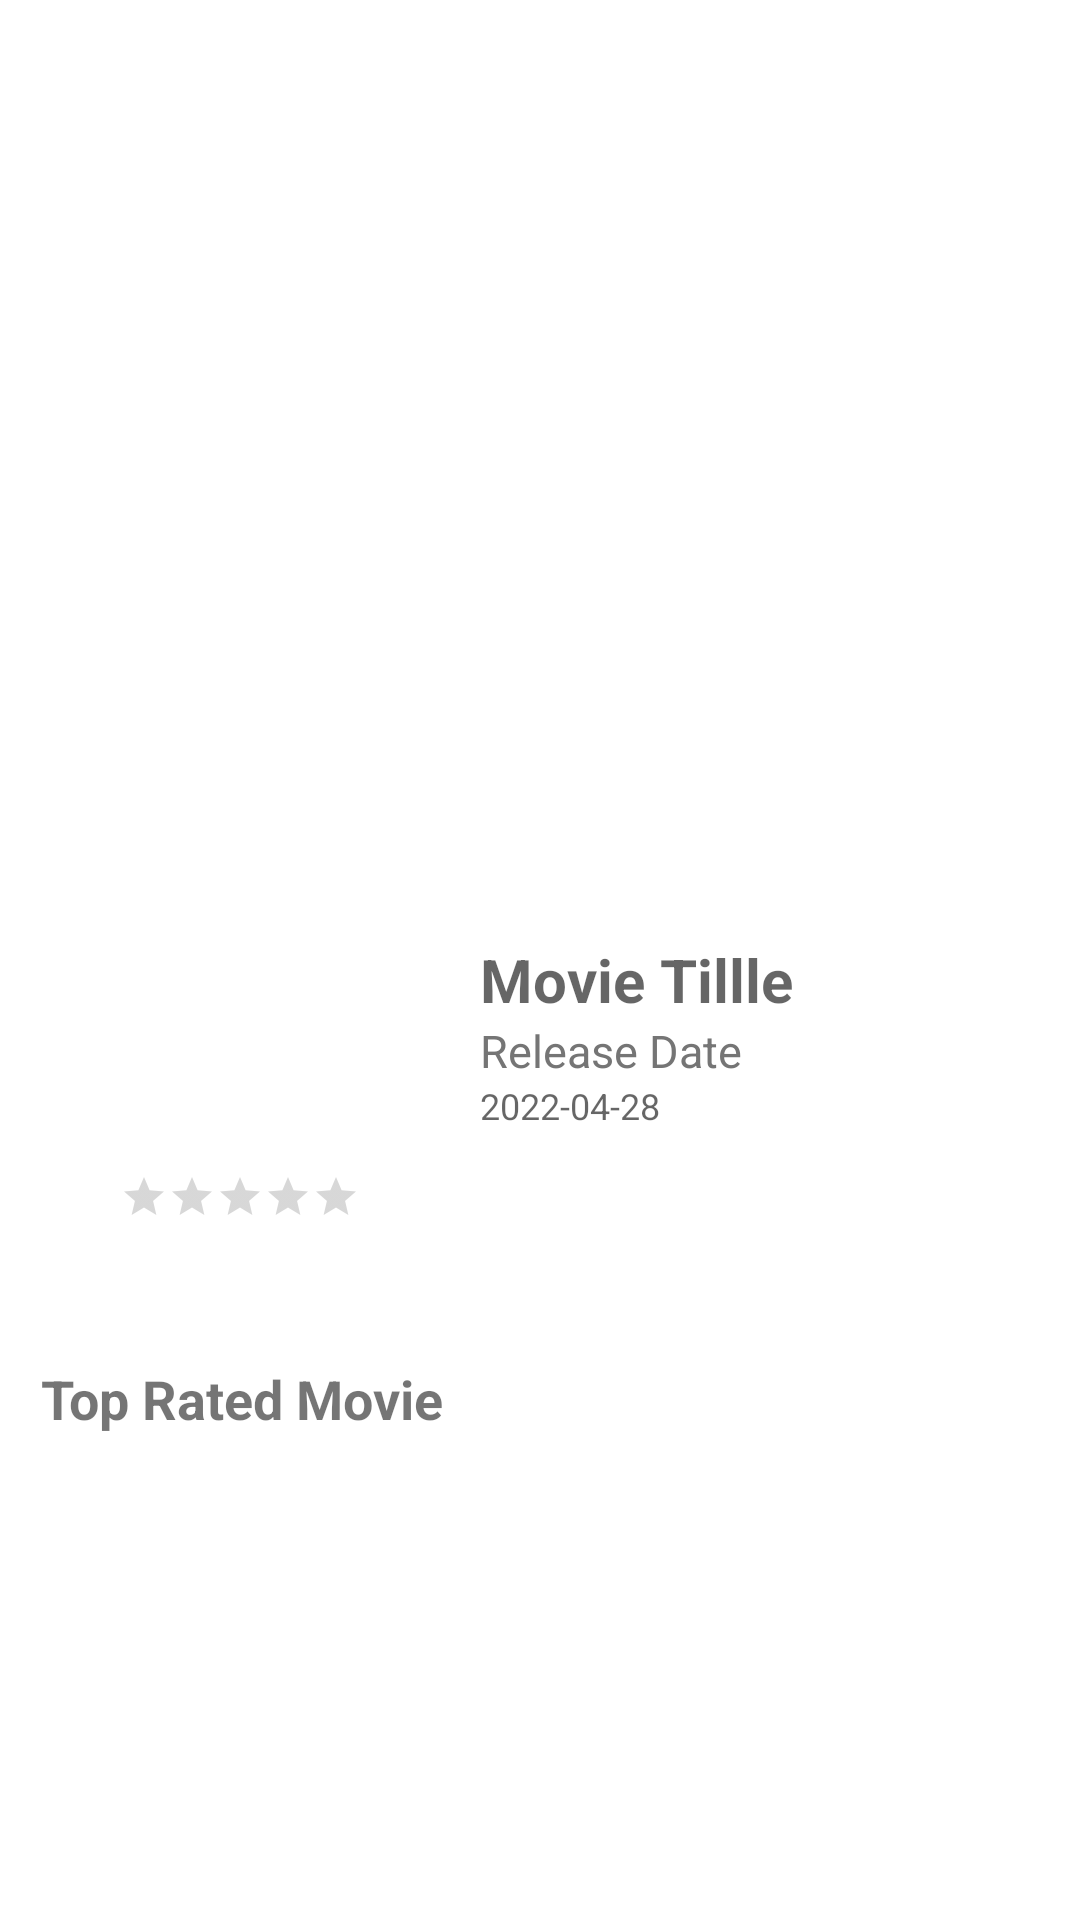

Reconstruct the res/layout file that produces this screen, plus the resources it refers to.
<!-- AndroidManifest.xml: application theme Theme.MyApp -->
<!-- res/layout/activity_movie_details.xml -->
<?xml version="1.0" encoding="utf-8"?>
<androidx.core.widget.NestedScrollView xmlns:android="http://schemas.android.com/apk/res/android"
    xmlns:app="http://schemas.android.com/apk/res-auto"
    xmlns:tools="http://schemas.android.com/tools"
    android:layout_width="match_parent"
    android:layout_height="match_parent"
    android:fillViewport="true">

    <androidx.constraintlayout.widget.ConstraintLayout
        android:layout_width="match_parent"
        android:layout_height="wrap_content">

        <ImageView
            android:id="@+id/movie_backdrop"
            android:layout_width="0dp"
            android:layout_height="0dp"
            app:layout_constraintBottom_toBottomOf="@+id/backdrop_guideline"
            app:layout_constraintEnd_toEndOf="parent"
            app:layout_constraintStart_toStartOf="parent"
            app:layout_constraintTop_toTopOf="parent"
            android:background="@drawable/bposter"/>

        <androidx.cardview.widget.CardView
            android:id="@+id/movie_poster_card"
            android:layout_width="128dp"
            android:layout_height="172dp"
            android:layout_marginStart="16dp"
            android:layout_marginEnd="8dp"
            android:clickable="true"
            android:focusable="true"
            app:cardCornerRadius="15dp"
            app:cardElevation="0dp"
            app:layout_constraintBottom_toBottomOf="@+id/backdrop_guideline"
            app:layout_constraintStart_toStartOf="parent"
            app:layout_constraintTop_toBottomOf="@id/backdrop_guideline">

            <ImageView
                android:id="@+id/movie_poster"
                android:layout_width="match_parent"
                android:layout_height="match_parent"
                android:background="@drawable/sposter"
                />

        </androidx.cardview.widget.CardView>

        <androidx.constraintlayout.widget.Guideline
            android:id="@+id/backdrop_guideline"
            android:layout_width="wrap_content"
            android:layout_height="wrap_content"
            android:orientation="horizontal"
            app:layout_constraintGuide_percent="0.4" />

        <TextView
            android:id="@+id/movie_title"
            android:layout_width="0dp"
            android:hint="Movie Tillle"
            android:layout_height="wrap_content"
            android:layout_marginStart="16dp"
            android:layout_marginTop="16dp"
            android:layout_marginEnd="16dp"
            android:textSize="20sp"
            android:textStyle="bold"
            app:layout_constraintEnd_toEndOf="parent"
            app:layout_constraintStart_toEndOf="@+id/movie_poster_card"
            app:layout_constraintTop_toBottomOf="@+id/backdrop_guideline" />

        <TextView
            android:id="@+id/release_tag"
            android:layout_width="wrap_content"
            android:layout_height="wrap_content"
            android:textColor="#757575"
            android:textSize="15sp"
           android:text="Release Date"
            app:layout_constraintStart_toStartOf="@+id/movie_release_date"
            app:layout_constraintTop_toBottomOf="@+id/movie_title" />
        <TextView
            android:id="@+id/movie_release_date"
            android:layout_width="wrap_content"
            android:layout_height="wrap_content"
            android:textColor="#757575"
            android:textSize="12sp"
            android:hint="2022-04-28"
            app:layout_constraintStart_toStartOf="@+id/movie_title"
            app:layout_constraintTop_toBottomOf="@+id/release_tag" />

        <androidx.constraintlayout.widget.Barrier
            android:id="@+id/movie_poster_title_barrier"
            android:layout_width="wrap_content"
            android:layout_height="wrap_content"
            app:barrierDirection="bottom"
            app:constraint_referenced_ids="movie_rating,movie_release_date" />

        <TextView
            android:id="@+id/movie_overview"
            android:layout_width="match_parent"
            android:layout_height="wrap_content"
            android:layout_marginStart="16dp"
            android:layout_marginTop="16dp"
            android:layout_marginEnd="16dp"
            app:layout_constraintBottom_toTopOf="@+id/top_rated_movies"
            app:layout_constraintEnd_toEndOf="parent"
            app:layout_constraintHorizontal_bias="0.0"
            app:layout_constraintStart_toStartOf="parent"
            app:layout_constraintTop_toBottomOf="@+id/movie_poster_title_barrier"
            app:layout_constraintVertical_bias="0.045" />

        <RatingBar
            android:id="@+id/movie_rating"
            style="@style/Widget.AppCompat.RatingBar.Small"
            android:layout_width="wrap_content"
            android:layout_height="wrap_content"
            android:layout_marginTop="8dp"
            app:layout_constraintEnd_toEndOf="@+id/movie_poster_card"
            app:layout_constraintStart_toStartOf="@+id/movie_poster_card"
            app:layout_constraintTop_toBottomOf="@+id/movie_poster_card" />


        <TextView
            android:layout_width="wrap_content"
            android:layout_height="wrap_content"
            android:layout_marginTop="10dp"
            android:layout_marginBottom="10dp"
            android:text="Top Rated Movie"
            android:textSize="18sp"
            android:textStyle="bold"
            app:layout_constraintBottom_toTopOf="@+id/top_rated_movies"
            app:layout_constraintEnd_toEndOf="parent"
            app:layout_constraintHorizontal_bias="0.061"
            app:layout_constraintStart_toStartOf="parent"
            app:layout_constraintTop_toBottomOf="@+id/movie_overview"
            app:layout_constraintVertical_bias="1.0" />

        <androidx.recyclerview.widget.RecyclerView
            android:id="@+id/top_rated_movies"
            android:layout_width="392dp"
            android:layout_height="254dp"
            android:layout_marginStart="8dp"
            app:layout_constraintBottom_toBottomOf="parent"
            app:layout_constraintStart_toStartOf="parent" />

    </androidx.constraintlayout.widget.ConstraintLayout>

</androidx.core.widget.NestedScrollView>
<!-- resources referenced by this layout -->
<resources>
  <style name="Theme.MyApp" parent="Theme.MaterialComponents.DayNight.NoActionBar">
          
          <item name="colorPrimary">@color/purple_500</item>
          <item name="colorPrimaryVariant">#111111</item>
          <item name="colorOnPrimary">@color/white</item>
          
          <item name="colorSecondary">@color/teal_200</item>
          <item name="colorSecondaryVariant">@color/teal_700</item>
          <item name="colorOnSecondary">@color/black</item>
          
          <item name="android:statusBarColor" tools:targetApi="l">?attr/colorPrimaryVariant</item>
          
      </style>
  <!-- not gathered from this repository: default colours our renderer supplied (Android Studio template values) -->
  <color name="purple_500">#FF6200EE</color>
  <color name="teal_200">#FF03DAC5</color>
  <color name="teal_700">#FF018786</color>
  <color name="black">#FF000000</color>
  <color name="white">#FFFFFFFF</color>
</resources>
